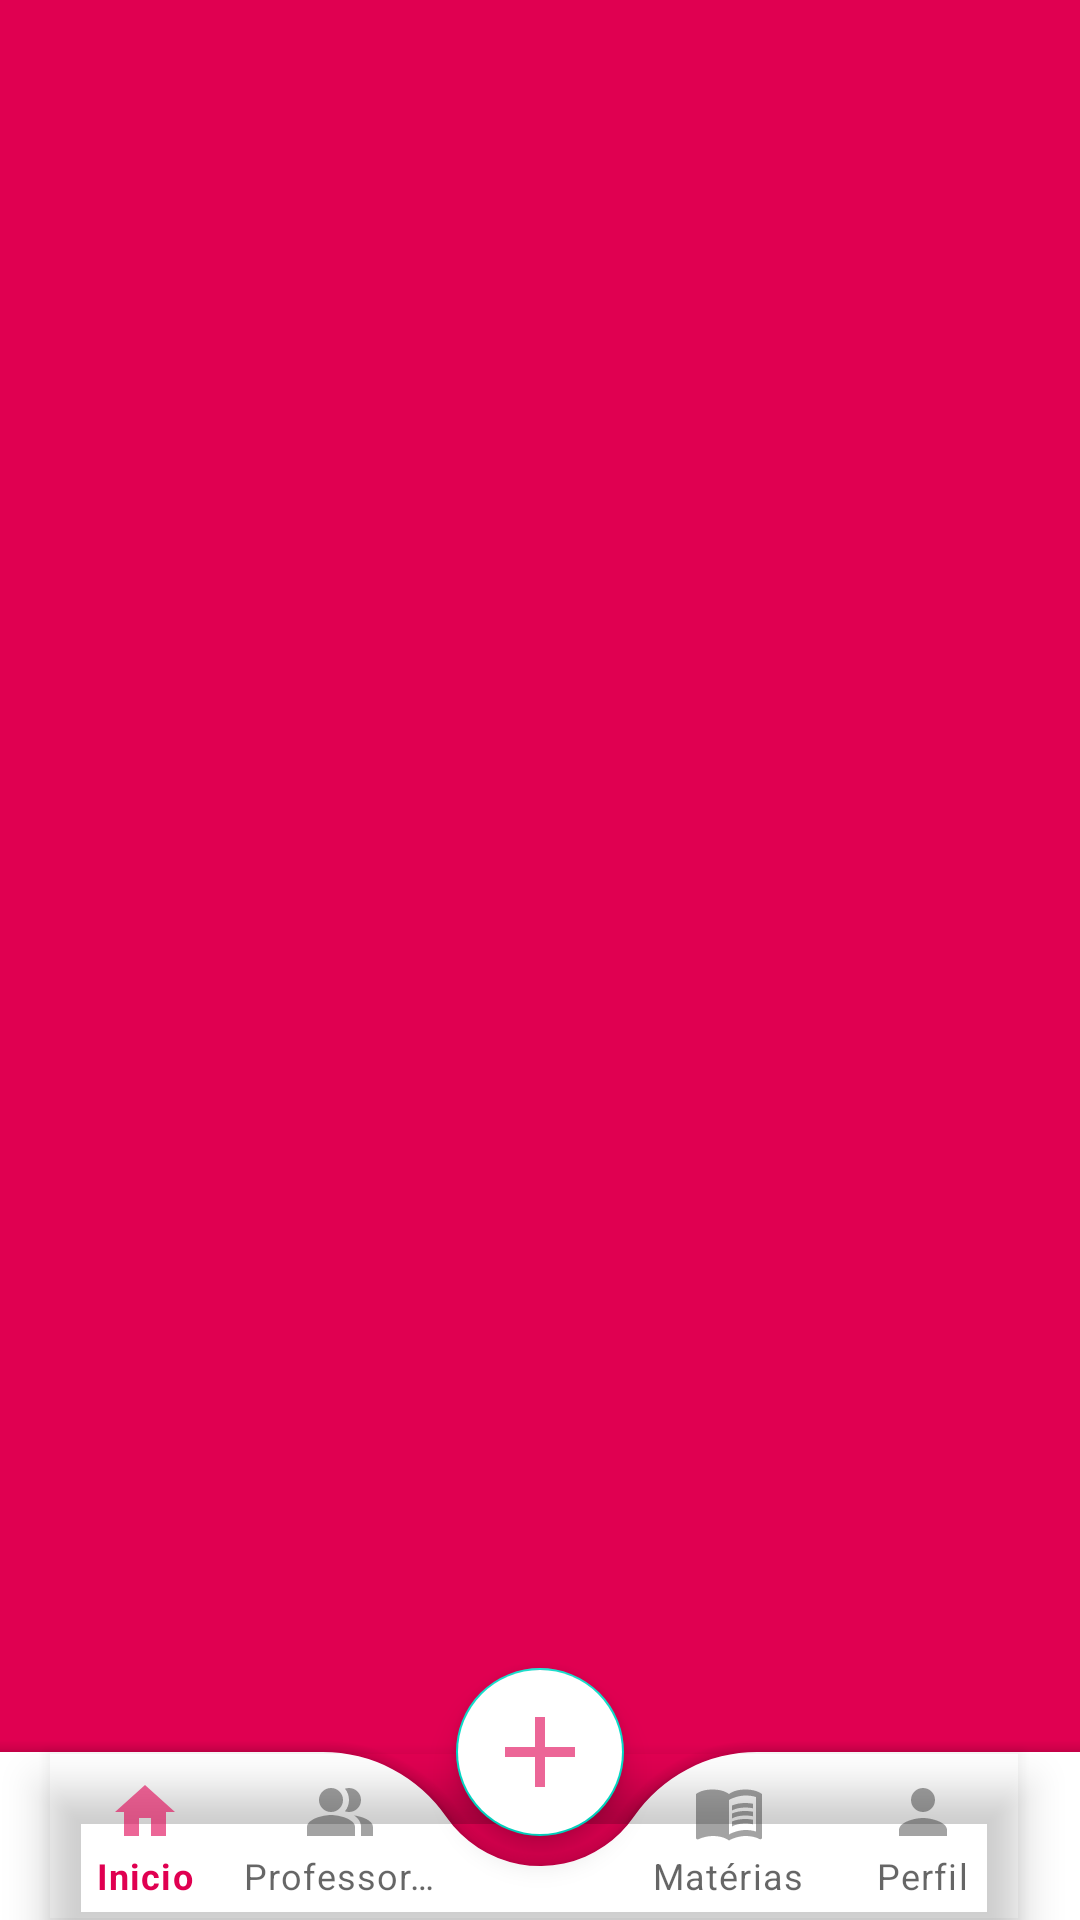

The Android layout XML behind this screen, and the referenced resources:
<!-- AndroidManifest.xml: application theme Theme.EGrade -->
<!-- res/layout/activity_user.xml -->
<?xml version="1.0" encoding="utf-8"?>
<androidx.coordinatorlayout.widget.CoordinatorLayout
    xmlns:android="http://schemas.android.com/apk/res/android"
    xmlns:app="http://schemas.android.com/apk/res-auto"
    xmlns:tools="http://schemas.android.com/tools"
    android:layout_width="match_parent"
    android:layout_height="match_parent"
    android:background="@color/pink"
    tools:context=".view.UserActivity">

    <FrameLayout
        android:layout_width="match_parent"
        android:layout_height="match_parent"
        android:id="@+id/frame_layout"/>

    <com.google.android.material.bottomappbar.BottomAppBar
        android:layout_width="match_parent"
        android:layout_height="wrap_content"
        android:id="@+id/bottomAppBar"
        android:layout_gravity="bottom"
        android:background="@color/white"
        app:fabCradleMargin="10dp"
        app:fabCradleRoundedCornerRadius="50dp">

        <com.google.android.material.bottomnavigation.BottomNavigationView
            android:layout_width="wrap_content"
            android:layout_height="wrap_content"
            android:id="@+id/bottomNavigationView"
            android:layout_marginEnd="20dp"
            app:labelVisibilityMode="labeled"
            android:background="@android:color/transparent"
            app:menu="@menu/bottom_menu"/>

    </com.google.android.material.bottomappbar.BottomAppBar>

    <com.google.android.material.floatingactionbutton.FloatingActionButton
        android:layout_width="wrap_content"
        android:layout_height="wrap_content"
        android:backgroundTint="@color/white"
        android:src="@drawable/add_24"
        app:layout_anchor="@id/bottomAppBar"
        app:maxImageSize="40dp"
        app:tint ="@color/pink"/>

</androidx.coordinatorlayout.widget.CoordinatorLayout>
<!-- resources referenced by this layout -->
<resources>
  <color name="pink">#E00051</color>
  <color name="white">#FFFFFFFF</color>
  <!-- drawable add_24 (drawable) -->
  <vector xmlns:android="http://schemas.android.com/apk/res/android" android:height="24dp" android:tint="#FFFFFF" android:viewportHeight="24" android:viewportWidth="24" android:width="24dp">
  
      <path
          android:fillColor="?attr/colorControlNormal"
          android:pathData="M19,13h-6v6h-2v-6H5v-2h6V5h2v6h6v2z"/>
      
  </vector>
  <style name="Theme.EGrade" parent="Base.Theme.EGrade" />
  <style name="Base.Theme.EGrade" parent="Theme.MaterialComponents.DayNight.NoActionBar">
          
          <item name="colorPrimary">@color/pink</item>
          <item name="colorPrimaryVariant">@color/pink</item>
          <item name="android:statusBarColor">@color/pink</item>
      </style>
</resources>
